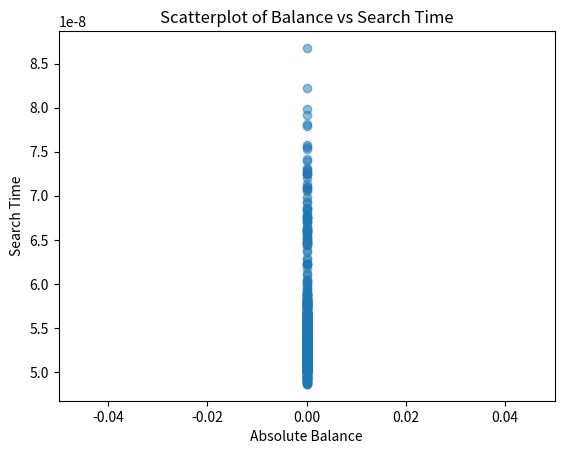

This figure's Python source:
# Code Referenced from ChatGPT
import random
import time
import matplotlib.pyplot as plt

class Node:
    def __init__(self, key):
        self.key = key
        self.left = None
        self.right = None

class BST:
    def __init__(self):
        self.root = None

    def insert(self, key):
        self.root = self._insert(self.root, key)

    def _insert(self, node, key):
        if node is None:
            return Node(key)
        if key < node.key:
            node.left = self._insert(node.left, key)
        else:
            node.right = self._insert(node.right, key)
        return node

    def search(self, key):
        return self._search(self.root, key)

    def _search(self, node, key):
        if node is None or node.key == key:
            return node
        if key < node.key:
            return self._search(node.left, key)
        return self._search(node.right, key)

    def _height(self, node):
        if node is None:
            return 0
        return 1 + max(self._height(node.left), self._height(node.right))

    def measure_balance(self):
        return self._measure_balance(self.root)

    def _measure_balance(self, node):
        if node is None:
            return {}

        left_height = self._height(node.left)
        right_height = self._height(node.right)
        balance = abs(left_height - right_height)

        return {
            node.key: balance,
            **self._measure_balance(node.left),
            **self._measure_balance(node.right)
        }


def generate_random_tasks():
    tasks = []
    integers = list(range(1, 1001))

    for _ in range(1000):
        random.shuffle(integers)
        tasks.append(integers.copy())

    return tasks

def evaluate_tasks(tree, tasks):
    avg_performance = []
    largest_balance = []

    for task in tasks:
        start_time = time.time()
        for integer in task:
            tree.search(integer)
        end_time = time.time()
        avg_performance.append((end_time - start_time) / len(task))

        balance = tree.measure_balance()
        if balance:
            largest_balance.append(max(balance.values()))
        else:
            largest_balance.append(0)

    return avg_performance, largest_balance

def plot_scatter(avg_performance, largest_balance):
    plt.scatter(largest_balance, avg_performance, alpha=0.5)
    plt.title('Scatterplot of Balance vs Search Time')
    plt.xlabel('Absolute Balance')
    plt.ylabel('Search Time')

    # Set the limits of the x-axis to be more spread out with a higher multiplier
    plt.xlim(0, max(largest_balance) * 1.5)  # Adjust the multiplier as needed

    plt.show()

if __name__ == "__main__":
    tasks = generate_random_tasks()
    tree = BST()

    avg_performance, largest_balance = evaluate_tasks(tree, tasks)
    plot_scatter(avg_performance, largest_balance)
